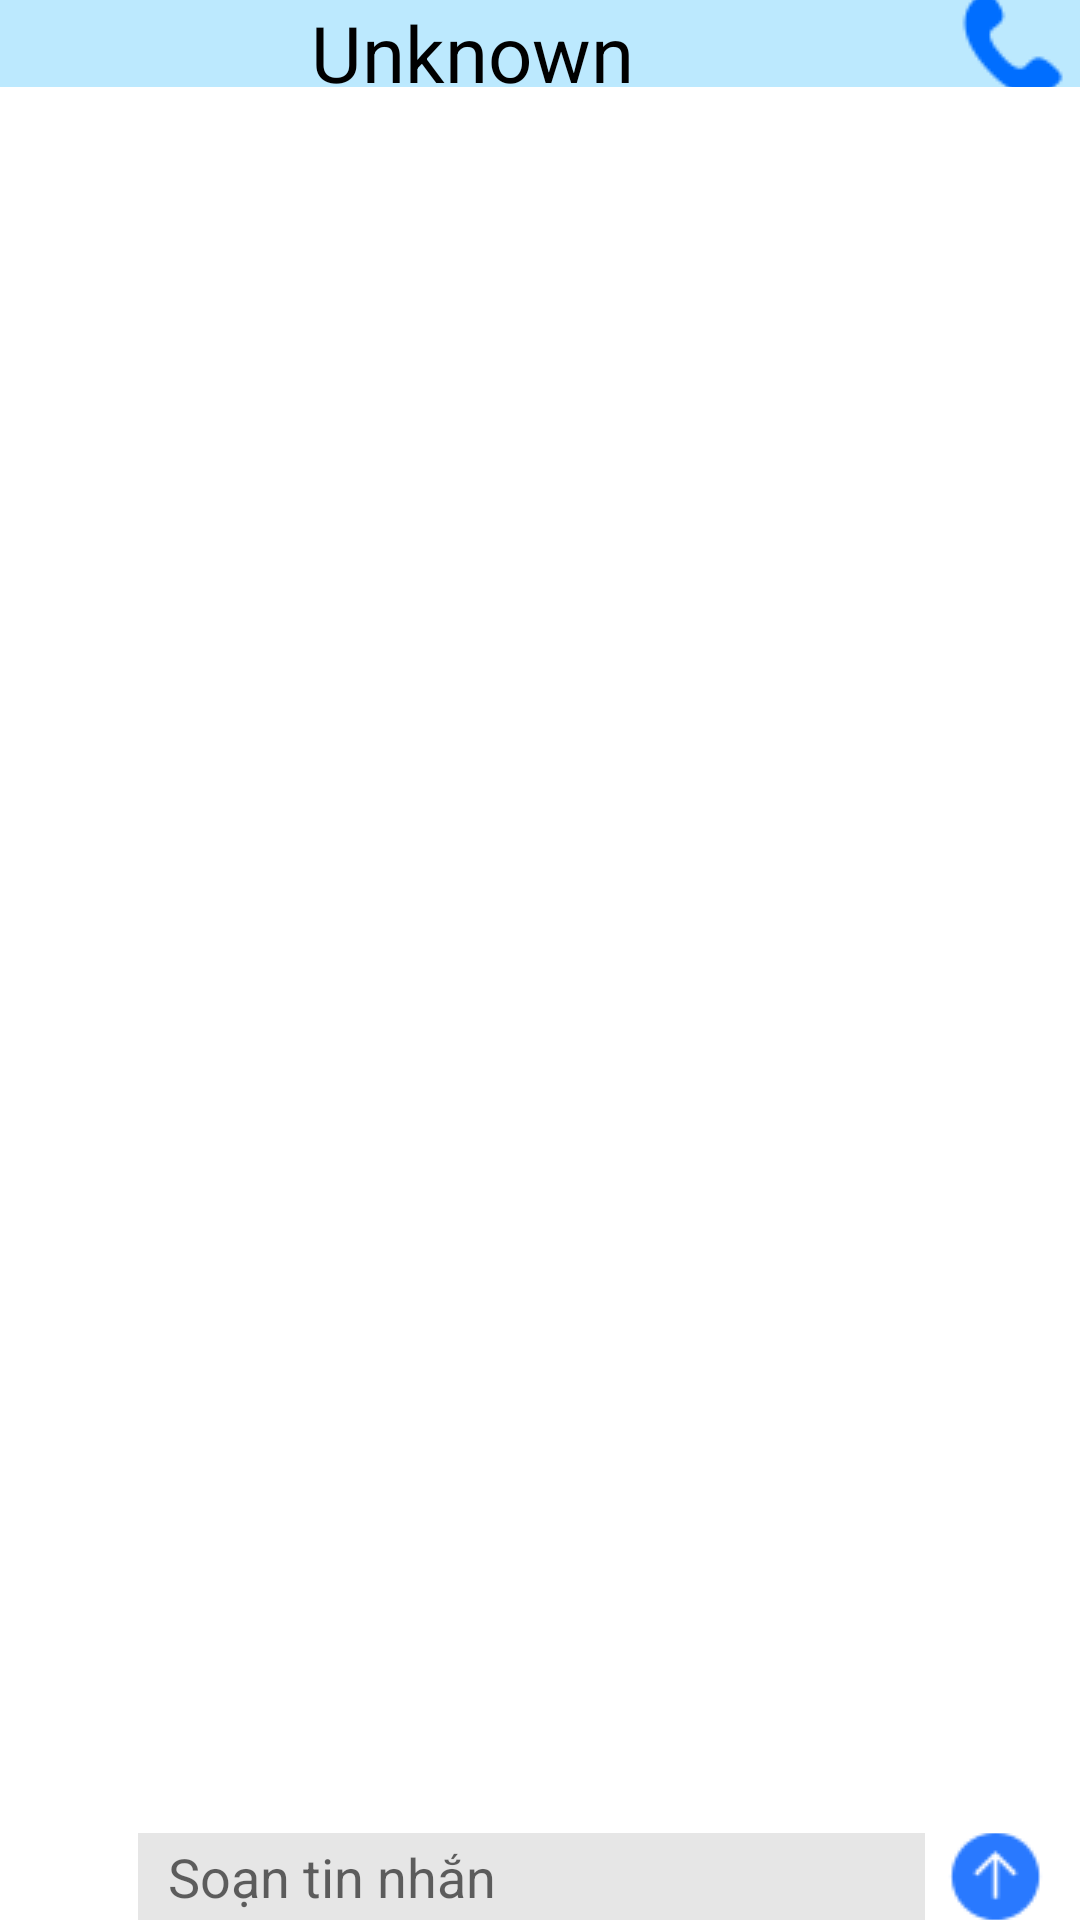

Write the Android layout XML for this screen, with the resource values it uses.
<!-- AndroidManifest.xml: application theme Theme.KMA_Application -->
<!-- res/layout/fragment_contact.xml -->
<?xml version="1.0" encoding="utf-8"?>
<LinearLayout xmlns:android="http://schemas.android.com/apk/res/android"
    xmlns:app="http://schemas.android.com/apk/res-auto"
    xmlns:tools="http://schemas.android.com/tools"
    android:layout_width="match_parent"
    android:layout_height="match_parent"
    android:layout_weight="10"
    android:orientation="vertical"
    tools:context=".contactFragment">

    <LinearLayout
        android:layout_width="match_parent"
        android:layout_height="0dp"
        android:layout_weight="0.8">

        <LinearLayout
            android:layout_weight="10"
            android:background="#bce9fe"
            android:layout_width="match_parent"
            android:layout_height="match_parent">

            <TextView
                android:id="@+id/textChatName"
                android:text="@string/teacher"
                android:textColor="#000000"
                android:textSize="26dp"
                android:gravity="center"
                android:layout_width="0dp"
                android:layout_height="match_parent"
                android:layout_weight="8"/>

            <ImageButton
                android:id="@+id/buttonCall"
                android:layout_width="0dp"
                android:layout_height="match_parent"
                android:layout_marginLeft="3dp"
                android:layout_marginRight="3dp"
                android:layout_weight="1"
                android:background="@null"
                android:src="@drawable/phone_35px" />


        </LinearLayout>

    </LinearLayout>

    <androidx.recyclerview.widget.RecyclerView
        android:id="@+id/recyclerView"
        android:layout_width="match_parent"
        android:layout_height="582dp" />

    <LinearLayout
        android:layout_width="match_parent"
        android:layout_height="0dp"
        android:layout_weight="0.8">
        <ImageButton
            android:id="@+id/buttonSendImage"

            android:layout_width="0dp"
            android:layout_height="match_parent"

            android:layout_weight="1.5"
            android:background="@null"
            android:src="@drawable/ic_image_black_24dp" />

        <EditText
            android:id="@+id/editextContent"
            android:layout_width="0dp"
            android:layout_height="match_parent"
            android:paddingLeft="10dp"
            android:layout_weight="8.5"
            android:hint="Soạn tin nhắn"
            android:background="#e6e6e6"/>


        <ImageButton
            android:id="@+id/buttonSend"

            android:layout_width="0dp"
            android:layout_height="match_parent"
            android:layout_marginRight="5dp"
            android:layout_weight="1.5"
            android:background="@null"
            android:src="@drawable/send_letter_35px" />

    </LinearLayout>





</LinearLayout>
<!-- resources referenced by this layout -->
<resources>
  <!-- drawable phone_35px: png bitmap (drawable, 934 bytes) -->
  <!-- drawable send_letter_35px: png bitmap (drawable, 1046 bytes) -->
  <string name="teacher">Unknown</string>
  <style name="Theme.KMA_Application" parent="Theme.MaterialComponents.DayNight.NoActionBar">
          
          <item name="colorPrimary">@color/purple_500</item>
          <item name="colorPrimaryVariant">@color/purple_700</item>
          <item name="colorOnPrimary">@color/white</item>
          
          <item name="colorSecondary">@color/teal_200</item>
          <item name="colorSecondaryVariant">@color/teal_700</item>
          <item name="colorOnSecondary">@color/black</item>
          
          <item name="android:statusBarColor" tools:targetApi="l">?attr/colorPrimaryVariant</item>
          
      </style>
  <color name="purple_500">#FF6200EE</color>
  <color name="purple_700">#FF3700B3</color>
  <color name="white">#FFFFFFFF</color>
  <color name="teal_200">#FF03DAC5</color>
  <color name="teal_700">#FF018786</color>
  <color name="black">#FF000000</color>
</resources>
